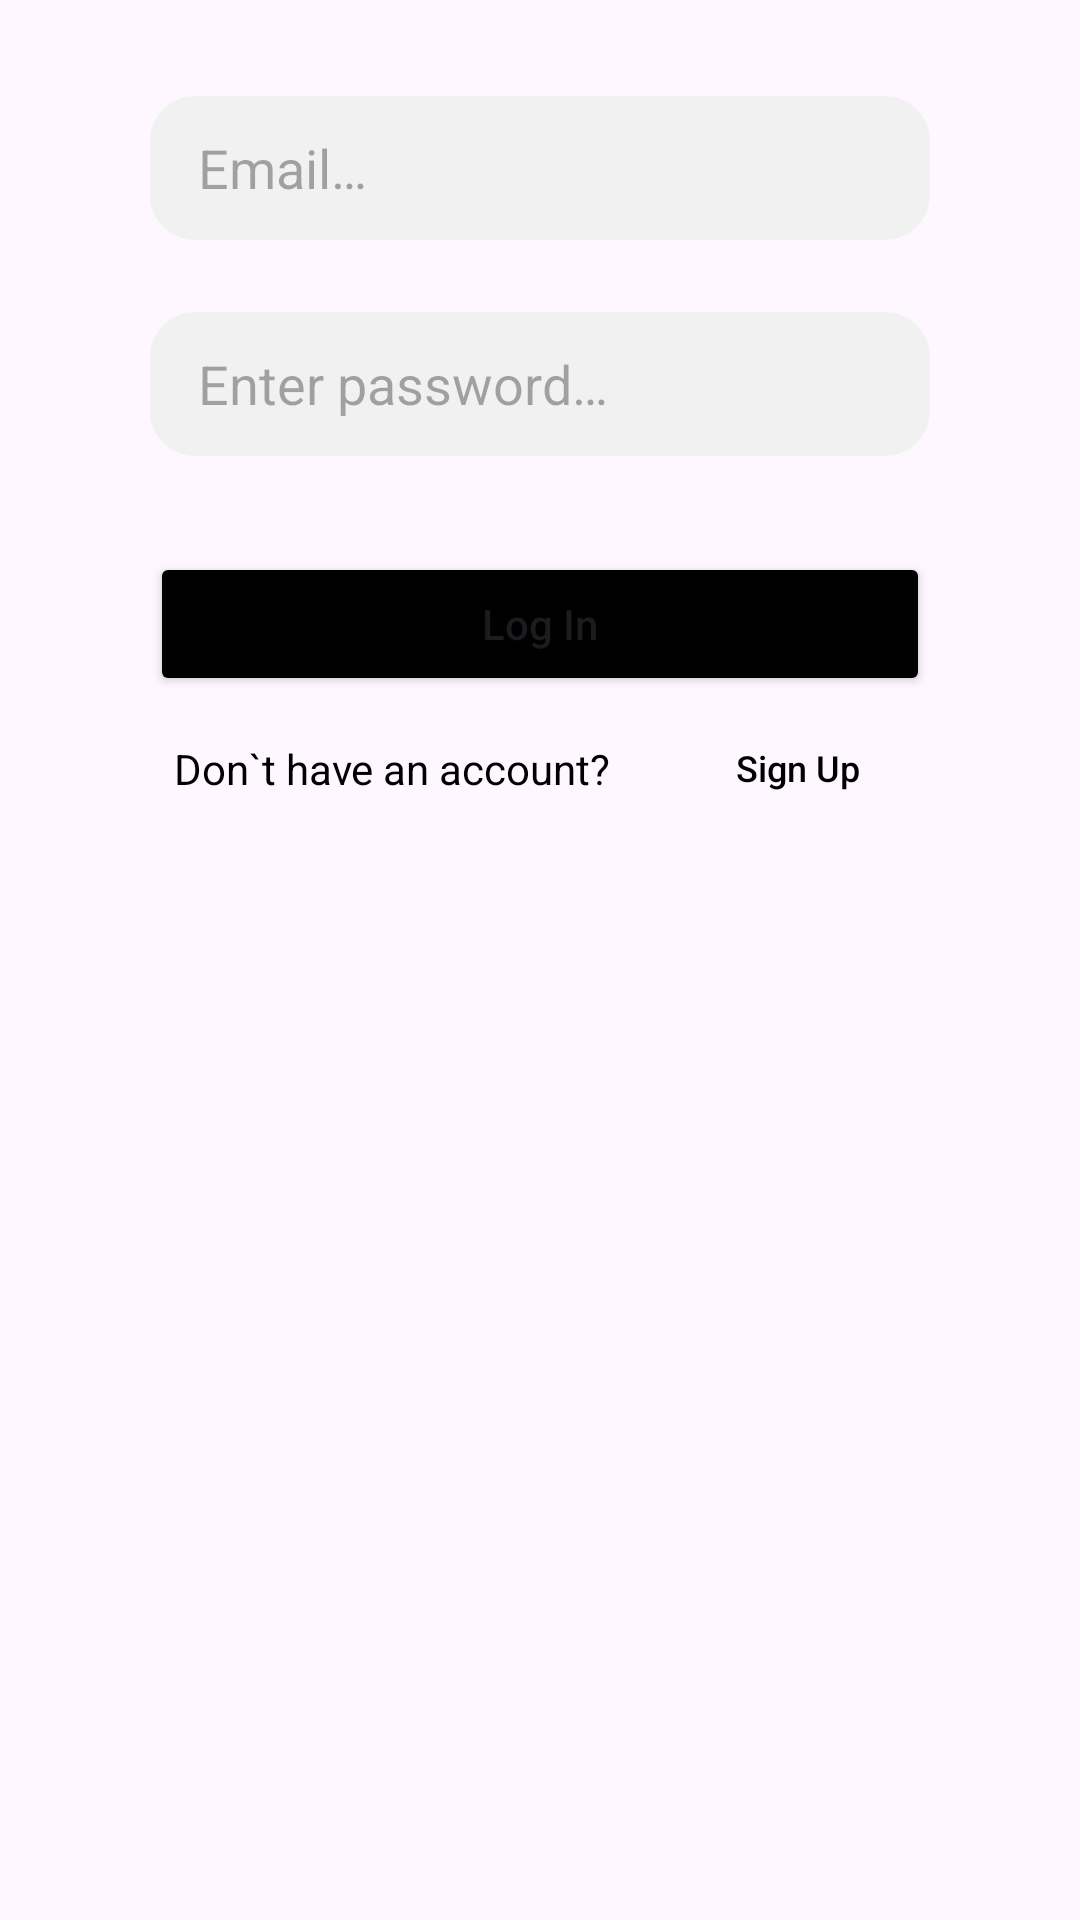

Produce the Android XML layout that renders to this screen, including the resource entries it uses.
<!-- AndroidManifest.xml: application theme Theme.TaxiApp -->
<!-- res/layout/fragment_driver_login.xml -->
<?xml version="1.0" encoding="utf-8"?>
<FrameLayout xmlns:android="http://schemas.android.com/apk/res/android"
    xmlns:tools="http://schemas.android.com/tools"
    android:layout_width="match_parent"
    android:layout_height="match_parent"
    xmlns:app="http://schemas.android.com/apk/res-auto"
    tools:context=".presentation.login.DriverLoginFragment">

    <androidx.constraintlayout.widget.ConstraintLayout
        android:layout_width="match_parent"
        android:layout_height="wrap_content">

        <EditText
            android:id="@+id/enterEmailAddress"
            android:layout_width="0dp"
            android:layout_height="48dp"
            android:layout_marginStart="50dp"
            android:layout_marginTop="32dp"
            android:layout_marginEnd="50dp"
            android:ems="10"
            android:hint="@string/enter_email"
            android:paddingStart="16dp"
            android:inputType="textEmailAddress"
            android:background="@drawable/rounded_edit_text"
            app:layout_constraintEnd_toEndOf="parent"
            app:layout_constraintHorizontal_bias="0.505"
            app:layout_constraintStart_toStartOf="parent"
            app:layout_constraintTop_toTopOf="parent" />

        <EditText
            android:id="@+id/enterPassword"
            android:layout_width="0dp"
            android:layout_height="48dp"
            android:layout_marginTop="24dp"
            android:background="@drawable/rounded_edit_text"
            android:ems="10"
            android:hint="@string/enter_password"
            android:inputType="textPassword"
            android:paddingStart="16dp"
            app:layout_constraintEnd_toEndOf="@+id/enterEmailAddress"
            app:layout_constraintHorizontal_bias="0.0"
            app:layout_constraintStart_toStartOf="@+id/enterEmailAddress"
            app:layout_constraintTop_toBottomOf="@+id/enterEmailAddress" />

        <TextView
            android:id="@+id/noneAccountTextView"
            android:layout_width="wrap_content"
            android:layout_height="wrap_content"
            android:layout_marginStart="8dp"
            android:text="@string/account_is_not_present"
            android:textColor="@color/black"
            app:layout_constraintBottom_toBottomOf="@+id/signUpButton"
            app:layout_constraintStart_toStartOf="@+id/logInButton"
            app:layout_constraintTop_toTopOf="@+id/signUpButton" />

        
        
        
        
        
        
        
        
        
        

        <Button
            android:id="@+id/signUpButton"
            android:layout_width="wrap_content"
            android:layout_height="wrap_content"
            android:background="#00FFFFFF"
            android:text="@string/sign_up"
            android:textAllCaps="false"
            android:textColor="@color/black"
            android:textSize="12sp"
            app:layout_constraintEnd_toEndOf="@+id/logInButton"
            app:layout_constraintTop_toBottomOf="@+id/logInButton" />

        <Button
            android:id="@+id/logInButton"
            android:layout_width="0dp"
            android:layout_height="wrap_content"
            android:layout_marginTop="32dp"
            android:backgroundTint="@color/black"
            android:text="@string/log_in"
            android:textAllCaps="false"
            app:layout_constraintEnd_toEndOf="@+id/enterPassword"
            app:layout_constraintStart_toStartOf="@+id/enterPassword"
            app:layout_constraintTop_toBottomOf="@+id/enterPassword" />

    </androidx.constraintlayout.widget.ConstraintLayout>
</FrameLayout>
<!-- resources referenced by this layout -->
<resources>
  <!-- drawable rounded_edit_text (drawable) -->
  <?xml version="1.0" encoding="utf-8"?>
  <shape  xmlns:android="http://schemas.android.com/apk/res/android"
      android:shape="rectangle" android:padding="10dp">
      <solid android:color="#F1F1F1" />
      <corners
          android:bottomRightRadius="15dp"
          android:bottomLeftRadius="15dp"
          android:topLeftRadius="15dp"
          android:topRightRadius="15dp" />
  </shape>
  <string name="account_is_not_present">Don`t have an account?</string>
  <string name="enter_email">Email…</string>
  <string name="enter_password">Enter password…</string>
  <string name="forgot_password">Forgot password?</string>
  <string name="log_in">Log In</string>
  <string name="sign_up">Sign Up</string>
  <style name="Theme.TaxiApp" parent="Base.Theme.TaxiApp" />
  <style name="Base.Theme.TaxiApp" parent="Theme.Material3.DayNight.NoActionBar">
          <item name="colorPrimary">#000000</item>
          <item name="colorPrimaryVariant">#EFEDED</item>
          <item name="colorOnPrimary">@color/white</item>
          
          <item name="android:statusBarColor">@color/black</item>
          
          
      </style>
  <!-- not gathered from this repository: default colours our renderer supplied (Android Studio template values) -->
  <color name="black">#FF000000</color>
  <color name="white">#FFFFFFFF</color>
</resources>
